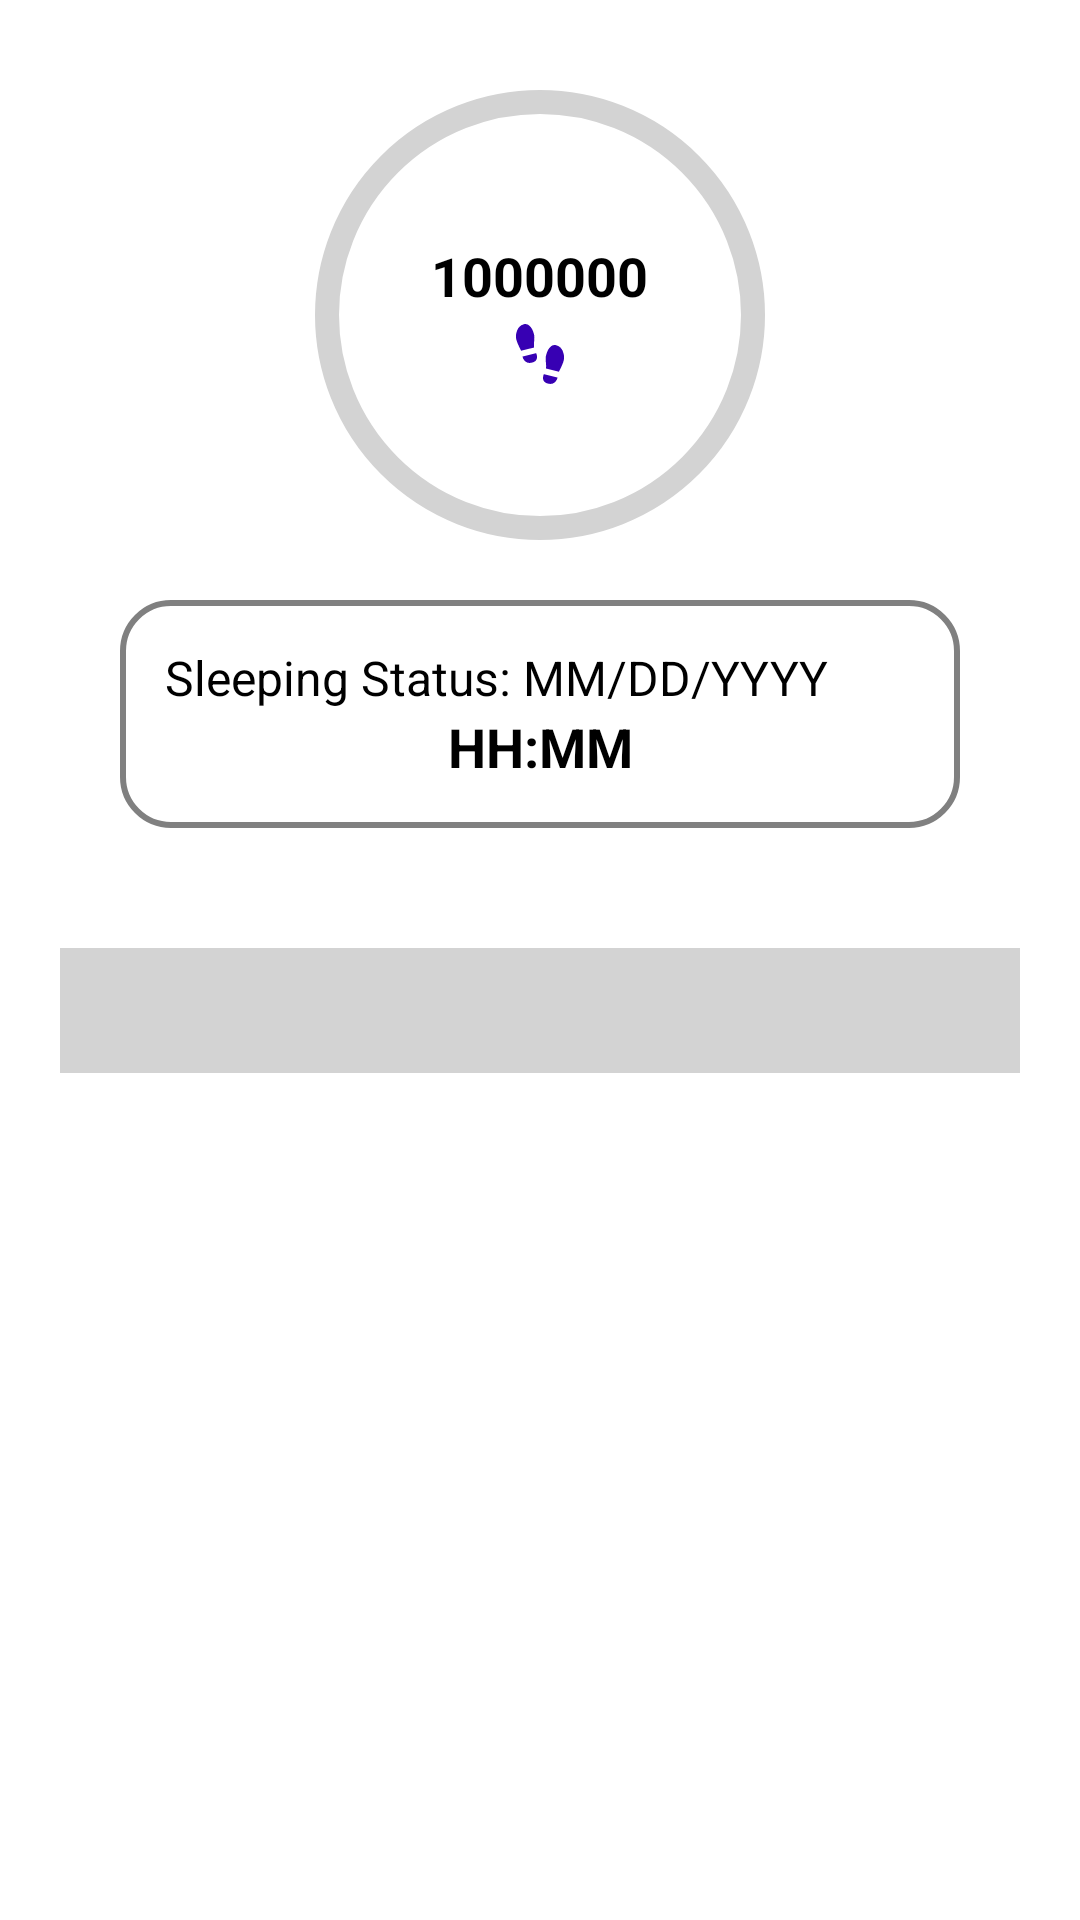

Android layout source for this screen:
<!-- AndroidManifest.xml: application theme Theme.SmartHealth -->
<!-- res/layout/fragment_home.xml -->
<?xml version="1.0" encoding="utf-8"?>
<ScrollView xmlns:android="http://schemas.android.com/apk/res/android"
    xmlns:app="http://schemas.android.com/apk/res-auto"
    xmlns:tools="http://schemas.android.com/tools"
    android:id="@+id/constraintLayout"
    android:layout_width="match_parent"
    android:layout_height="match_parent"
    tools:context=".ui.home.HomeFragment">
  
    <androidx.constraintlayout.widget.ConstraintLayout
        android:layout_width="match_parent"
        android:layout_height="wrap_content">

        <LinearLayout
            android:id="@+id/linear_layout"
            android:layout_width="match_parent"
            android:layout_height="match_parent"
            android:padding="20dp"
            android:orientation="vertical"
            android:layout_marginTop="10dp"
            android:layout_marginBottom="10dp"
            android:layout_marginStart="20dp"
            android:layout_marginEnd="20dp"
            android:gravity="center"
            app:layout_constraintCircleRadius="5dp"
            app:layout_constraintEnd_toEndOf="parent"
            app:layout_constraintStart_toStartOf="parent"
            app:layout_constraintTop_toTopOf="parent">

            <FrameLayout
                android:layout_width="wrap_content"
                android:layout_height="wrap_content">

                <com.google.android.material.progressindicator.CircularProgressIndicator
                    android:id="@+id/stepProgressBar"
                    android:layout_width="150dp"
                    android:layout_height="150dp"
                    app:indicatorSize="150dp"
                    app:trackThickness="8dp"
                    app:indicatorDirectionCircular="clockwise"
                    app:indicatorInset="0dp"
                    app:indicatorColor="@color/teal_200"
                    app:trackColor="@color/light_gray"
                    android:layout_gravity="center"/>

                <LinearLayout
                    android:layout_width="150dp"
                    android:layout_height="150dp"
                    android:gravity="center"
                    android:orientation="vertical">

                    <TextView
                        android:id="@+id/stepCountTextView"
                        android:layout_width="wrap_content"
                        android:layout_height="wrap_content"
                        android:text="1000000"
                        android:textStyle="bold"
                        android:textColor="?android:textColorPrimary"
                        android:layout_marginBottom="2dp"
                        android:textSize="18sp" />

                    <ImageView
                        android:layout_width="wrap_content"
                        android:layout_height="wrap_content"
                        android:src="@drawable/shoe_print"/>


                </LinearLayout>

            </FrameLayout>

            <androidx.constraintlayout.widget.ConstraintLayout
                android:layout_width="match_parent"
                android:layout_height="wrap_content"
                android:background="@drawable/rounded_border_layout"
                android:layout_marginTop="20dp">

                <TextView
                    android:id="@+id/sleepStatusTextView"
                    android:layout_width="wrap_content"
                    android:layout_height="wrap_content"
                    android:layout_marginTop="15dp"
                    android:layout_marginStart="15dp"
                    android:textSize="16sp"
                    android:textColor="?android:textColorPrimary"
                    android:text="Sleeping Status: MM/DD/YYYY"
                    app:layout_constraintTop_toTopOf="parent"
                    app:layout_constraintStart_toStartOf="parent"/>

                <TextView
                    android:id="@+id/sleepTimeTextView"
                    android:layout_width="wrap_content"
                    android:layout_height="wrap_content"
                    android:textColor="?android:textColorPrimary"
                    android:layout_marginBottom="15dp"
                    android:textSize="18sp"
                    android:text="HH:MM"
                    android:textStyle="bold"
                    app:layout_constraintTop_toBottomOf="@+id/sleepStatusTextView"
                    app:layout_constraintStart_toStartOf="parent"
                    app:layout_constraintEnd_toEndOf="parent"
                    app:layout_constraintBottom_toBottomOf="parent"/>

            </androidx.constraintlayout.widget.ConstraintLayout>

        </LinearLayout>

        <TextView
            android:id="@+id/suggestionTextView"
            android:layout_width="match_parent"
            android:layout_height="wrap_content"
            android:padding="10dp"
            android:layout_marginTop="20dp"
            android:layout_marginStart="20dp"
            android:layout_marginEnd="20dp"
            android:layout_marginBottom="20dp"
            android:background="@color/light_gray"
            app:layout_constraintTop_toBottomOf="@+id/linear_layout"
            app:layout_constraintBottom_toBottomOf="parent"
            android:textStyle="normal"
            android:textSize="16sp"
            android:textColor="@color/black" />

    </androidx.constraintlayout.widget.ConstraintLayout>

</ScrollView>
<!-- resources referenced by this layout -->
<resources>
  <color name="black">#FF000000</color>
  <color name="light_gray">#D3D3D3</color>
  <color name="teal_200">#FF03DAC5</color>
  <!-- drawable rounded_border_layout (drawable) -->
  <?xml version="1.0" encoding="utf-8"?>
  <shape xmlns:android="http://schemas.android.com/apk/res/android"
      android:shape="rectangle">
  
      <solid android:color="@android:color/transparent"/>
  
      <corners android:radius="16dp"/>
  
      <stroke
          android:width="2dp"
          android:color="?android:solidColor"/>
  
  </shape>
  <!-- drawable shoe_print (drawable) -->
  <vector xmlns:android="http://schemas.android.com/apk/res/android"
      android:width="24dp"
      android:height="24dp"
      android:viewportWidth="24"
      android:viewportHeight="24">
    <path
        android:fillColor="?android:fillColor"
        android:pathData="M10.74,11.72C11.21,12.95 11.16,14.23 9.75,14.74C6.85,15.81 6.2,13 6.16,12.86L10.74,11.72M5.71,10.91L10.03,9.84C9.84,8.79 10.13,7.74 10.13,6.5C10.13,4.82 8.8,1.53 6.68,2.06C4.26,2.66 3.91,5.35 4,6.65C4.12,7.95 5.64,10.73 5.71,10.91M17.85,19.85C17.82,20 17.16,22.8 14.26,21.74C12.86,21.22 12.8,19.94 13.27,18.71L17.85,19.85M20,13.65C20.1,12.35 19.76,9.65 17.33,9.05C15.22,8.5 13.89,11.81 13.89,13.5C13.89,14.73 14.17,15.78 14,16.83L18.3,17.9C18.38,17.72 19.89,14.94 20,13.65Z"/>
  </vector>
  <style name="Theme.SmartHealth" parent="Theme.MaterialComponents.DayNight.DarkActionBar">
          
          <item name="colorPrimary">@color/purple_500</item>
          <item name="colorPrimaryVariant">@color/purple_700</item>
          <item name="colorOnPrimary">@color/white</item>
          
          <item name="colorSecondary">@color/teal_200</item>
          <item name="colorSecondaryVariant">@color/teal_700</item>
          <item name="colorOnSecondary">@color/black</item>
          
          <item name="android:statusBarColor">?attr/colorPrimaryVariant</item>
          
          <item name="android:textColorPrimary">@color/black</item>
          <item name="android:fillColor">@color/purple_700</item>
          <item name="android:solidColor">@color/gray</item>
  
          <item name="barAxisColor">@color/gray</item>
          <item name="barTextColor">@color/black</item>
      </style>
  <color name="purple_500">#FF6200EE</color>
  <color name="purple_700">#FF3700B3</color>
  <color name="white">#FFFFFFFF</color>
  <color name="teal_700">#FF018786</color>
  <color name="gray">#808080</color>
</resources>
